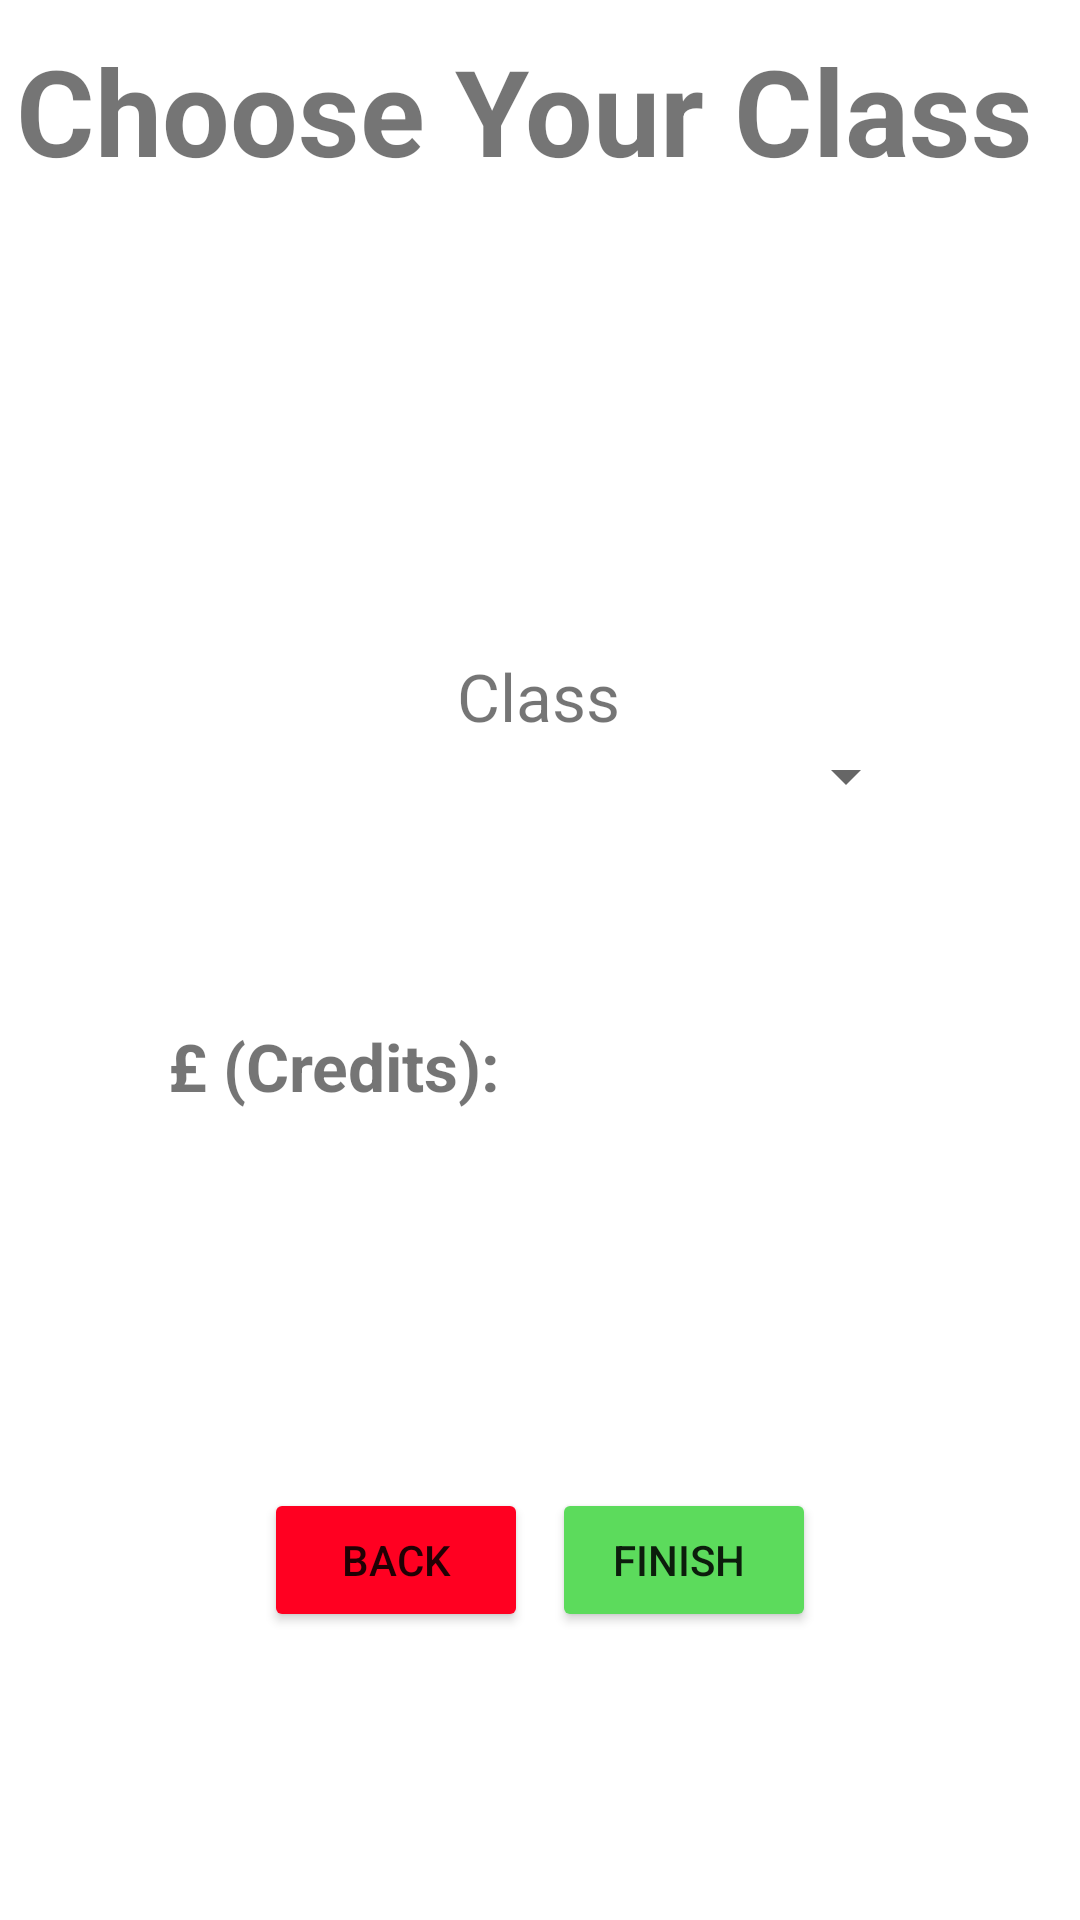

Write the Android layout XML for this screen, with the resource values it uses.
<!-- AndroidManifest.xml: application theme Theme.Database_project -->
<!-- res/layout/char_create_3.xml -->
<?xml version="1.0" encoding="utf-8"?>
<androidx.constraintlayout.widget.ConstraintLayout xmlns:android="http://schemas.android.com/apk/res/android"
    xmlns:app="http://schemas.android.com/apk/res-auto"
    xmlns:tools="http://schemas.android.com/tools"
    android:layout_width="match_parent"
    android:layout_height="match_parent">

    <ImageView
        android:id="@+id/imageView3"
        android:layout_width="106dp"
        android:layout_height="102dp"
        android:layout_marginTop="20dp"
        android:src="@drawable/nft_monkey"
        app:layout_constraintEnd_toEndOf="parent"
        app:layout_constraintHorizontal_bias="0.498"
        app:layout_constraintStart_toStartOf="parent"
        app:layout_constraintTop_toBottomOf="@+id/textView" />

    <ImageView
        android:id="@+id/imageView8"
        android:layout_width="106dp"
        android:layout_height="102dp"
        android:layout_marginTop="20dp"
        android:src="@drawable/nft_monkey"
        app:layout_constraintEnd_toEndOf="parent"
        app:layout_constraintHorizontal_bias="0.498"
        app:layout_constraintStart_toStartOf="parent"
        app:layout_constraintTop_toBottomOf="@+id/textView" />

    <ImageView
        android:id="@+id/imageView9"
        android:layout_width="106dp"
        android:layout_height="102dp"
        android:layout_marginTop="20dp"
        android:src="@drawable/nft_monkey"
        app:layout_constraintEnd_toEndOf="parent"
        app:layout_constraintHorizontal_bias="0.498"
        app:layout_constraintStart_toStartOf="parent"
        app:layout_constraintTop_toBottomOf="@+id/textView" />

    <ImageView
        android:id="@+id/imageView10"
        android:layout_width="106dp"
        android:layout_height="102dp"
        android:layout_marginTop="20dp"
        android:src="@drawable/nft_monkey"
        app:layout_constraintEnd_toEndOf="parent"
        app:layout_constraintHorizontal_bias="0.498"
        app:layout_constraintStart_toStartOf="parent"
        app:layout_constraintTop_toBottomOf="@+id/textView" />

    <TextView
        android:id="@+id/textView"
        android:layout_width="wrap_content"
        android:layout_height="wrap_content"
        android:layout_marginTop="10dp"
        android:text="Choose Your Class "
        android:textSize="40sp"
        android:textStyle="bold"
        app:layout_constraintEnd_toEndOf="parent"
        app:layout_constraintStart_toStartOf="parent"
        app:layout_constraintTop_toTopOf="parent" />

    <Spinner
        android:id="@+id/spinnerClass"
        android:layout_width="250dp"
        android:layout_height="0dp"
        app:layout_constraintEnd_toEndOf="parent"
        app:layout_constraintHorizontal_bias="0.509"
        app:layout_constraintStart_toStartOf="parent"
        app:layout_constraintTop_toBottomOf="@+id/textView2" />

    <TextView
        android:id="@+id/textView2"
        android:layout_width="wrap_content"
        android:layout_height="wrap_content"
        android:layout_marginTop="32dp"
        android:text="Class"
        android:textSize="22sp"
        app:layout_constraintEnd_toEndOf="parent"
        app:layout_constraintHorizontal_bias="0.498"
        app:layout_constraintStart_toStartOf="parent"
        app:layout_constraintTop_toBottomOf="@+id/imageView3" />

    <TextView
        android:id="@+id/textView3"
        android:layout_width="wrap_content"
        android:layout_height="wrap_content"
        android:text="£ (Credits): "
        android:textSize="22sp"
        android:textStyle="bold"
        app:layout_constraintStart_toStartOf="@+id/spinnerClass"
        app:layout_constraintTop_toTopOf="@+id/actualCreditValue" />

    <TextView
        android:id="@+id/actualCreditValue"
        android:layout_width="0dp"
        android:layout_height="29dp"
        android:layout_marginStart="20dp"
        android:layout_marginTop="70dp"
        android:textSize="22sp"
        app:layout_constraintStart_toEndOf="@+id/textView3"
        app:layout_constraintTop_toBottomOf="@+id/spinnerClass" />

    <Button
        android:id="@+id/btnFinish"
        android:layout_width="0dp"
        android:layout_height="wrap_content"
        android:layout_marginEnd="88dp"
        android:layout_marginBottom="96dp"
        android:backgroundTint="@color/create_green"
        android:text="Finish "
        app:layout_constraintBottom_toBottomOf="parent"
        app:layout_constraintEnd_toEndOf="parent" />

    <Button
        android:id="@+id/back3Btn"
        android:layout_width="0dp"
        android:layout_height="wrap_content"
        android:layout_marginStart="88dp"
        android:layout_marginBottom="96dp"
        android:backgroundTint="@color/danger_red"
        android:text="Back"
        app:layout_constraintBottom_toBottomOf="parent"
        app:layout_constraintStart_toStartOf="parent" />
</androidx.constraintlayout.widget.ConstraintLayout>
<!-- resources referenced by this layout -->
<resources>
  <color name="create_green">#5cdb5c</color>
  <color name="danger_red">#ff0021</color>
  <style name="Theme.Database_project" parent="Theme.MaterialComponents.DayNight.DarkActionBar">
          
          <item name="colorPrimary">@color/built_green</item>
          <item name="colorPrimaryVariant">@color/different_grey</item>
          <item name="colorOnPrimary">@color/white</item>
          
          <item name="colorSecondary">@color/teal_200</item>
          <item name="colorSecondaryVariant">@color/teal_700</item>
          <item name="colorOnSecondary">@color/black</item>
          
          <item name="android:statusBarColor" tools:targetApi="l">?attr/colorPrimaryVariant</item>
          
      </style>
  <color name="built_green">#82BE85</color>
  <color name="different_grey">#202020</color>
  <color name="white">#FFFFFFFF</color>
  <color name="teal_200">#FF03DAC5</color>
  <color name="teal_700">#FF018786</color>
  <color name="black">#FF000000</color>
</resources>
